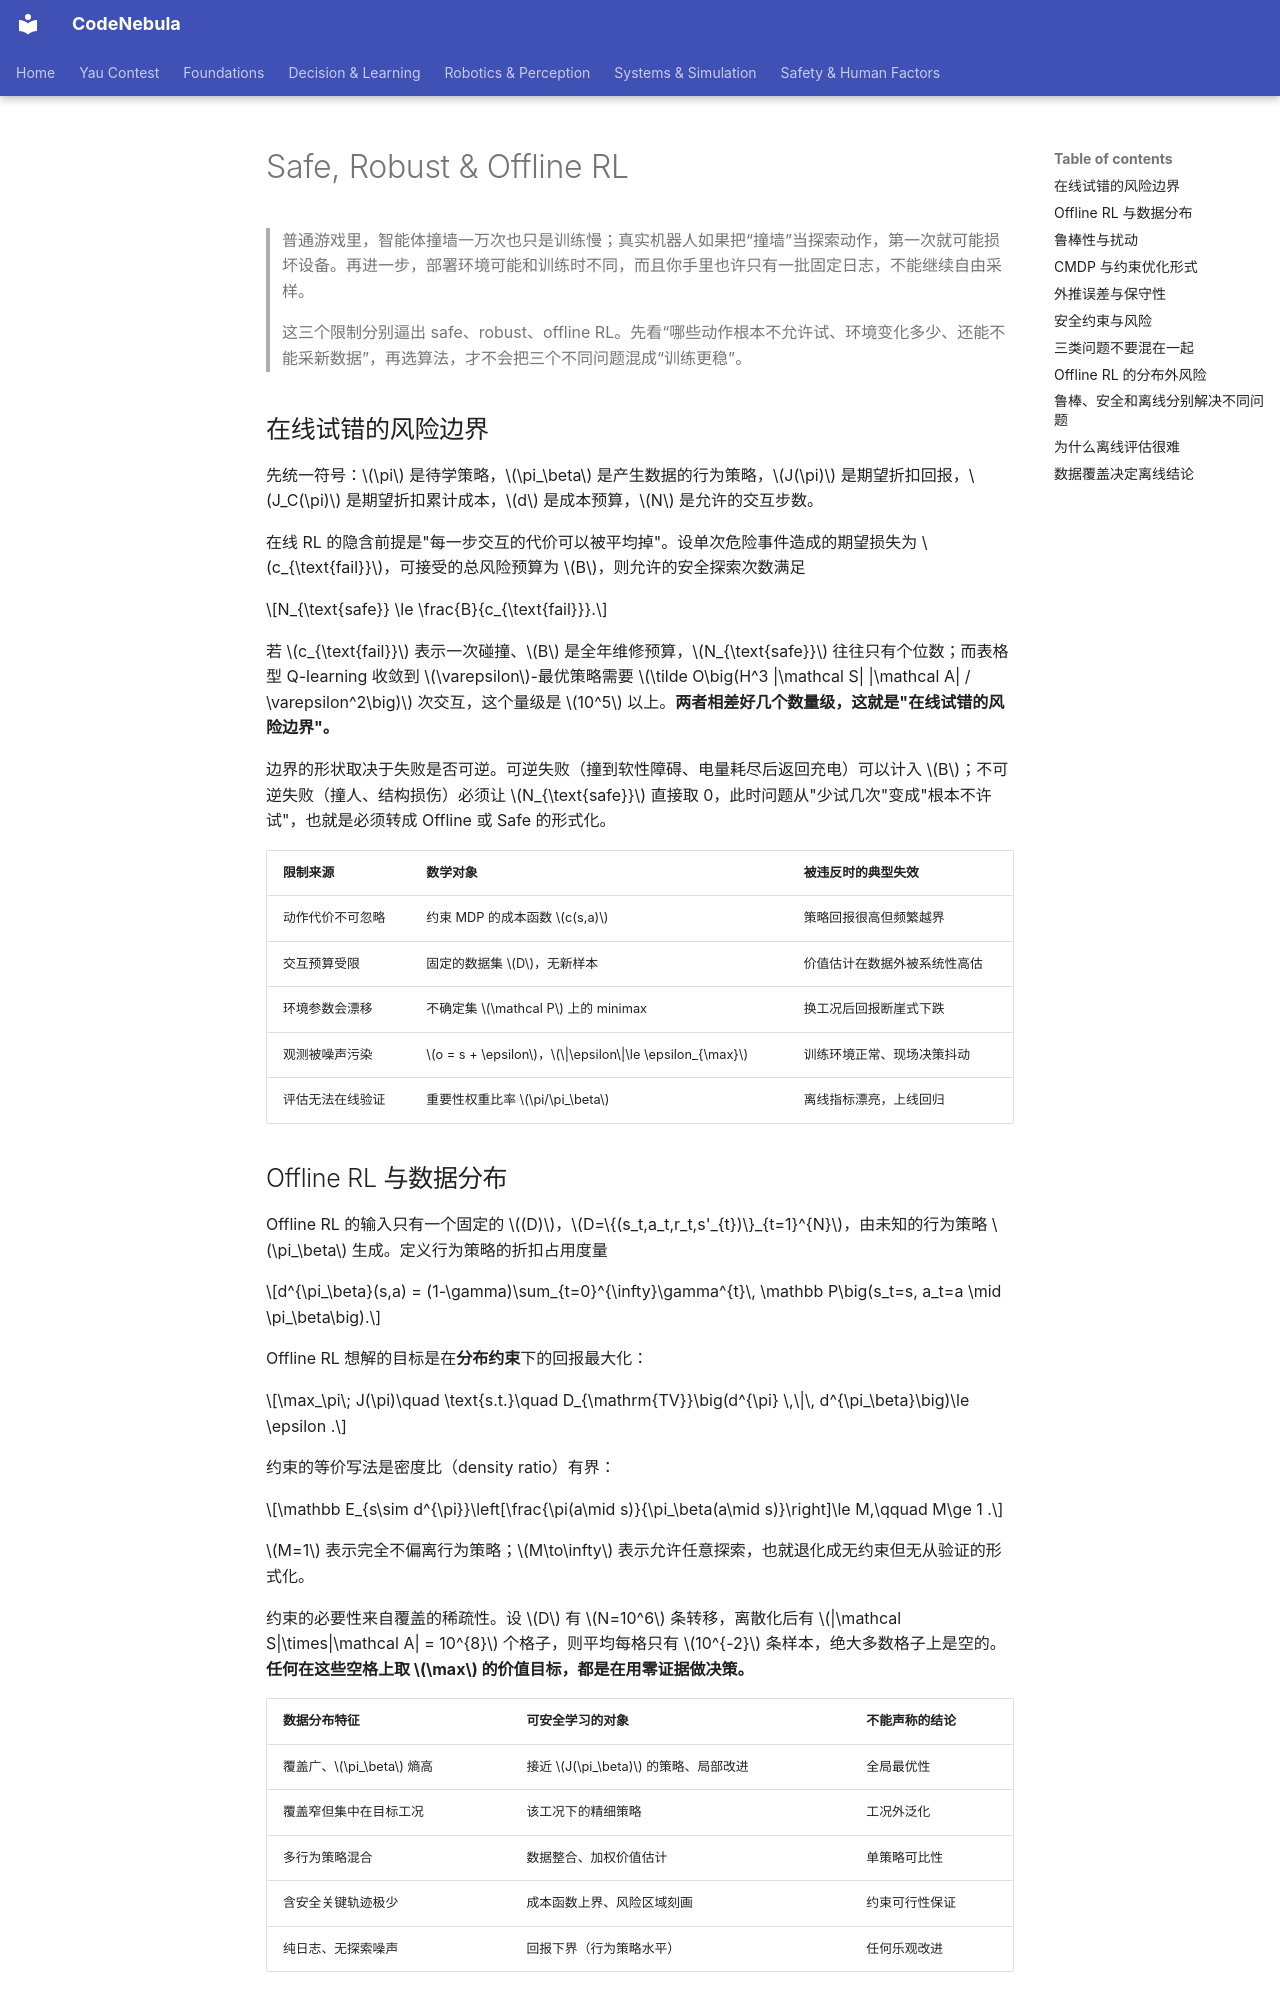

repository: Raymond-223/CodeNebula-mkdocs · page: reinforcement-learning/06-safe-robust-offline/index.html · generator: mkdocs

# Safe, Robust & Offline RL

> 普通游戏里，智能体撞墙一万次也只是训练慢；真实机器人如果把“撞墙”当探索动作，第一次就可能损坏设备。再进一步，部署环境可能和训练时不同，而且你手里也许只有一批固定日志，不能继续自由采样。
>
> 这三个限制分别逼出 safe、robust、offline RL。先看“哪些动作根本不允许试、环境变化多少、还能不能采新数据”，再选算法，才不会把三个不同问题混成“训练更稳”。

## 在线试错的风险边界

先统一符号：$\pi$ 是待学策略，$\pi_\beta$ 是产生数据的行为策略，$J(\pi)$ 是期望折扣回报，$J_C(\pi)$ 是期望折扣累计成本，$d$ 是成本预算，$N$ 是允许的交互步数。

在线 RL 的隐含前提是"每一步交互的代价可以被平均掉"。设单次危险事件造成的期望损失为 $c_{\text{fail}}$，可接受的总风险预算为 $B$，则允许的安全探索次数满足

$$N_{\text{safe}} \le \frac{B}{c_{\text{fail}}}.$$

若 $c_{\text{fail}}$ 表示一次碰撞、$B$ 是全年维修预算，$N_{\text{safe}}$ 往往只有个位数；而表格型 Q-learning 收敛到 $\varepsilon$-最优策略需要 $\tilde O\big(H^3 |\mathcal S| |\mathcal A| / \varepsilon^2\big)$ 次交互，这个量级是 $10^5$ 以上。**两者相差好几个数量级，这就是"在线试错的风险边界"。**

边界的形状取决于失败是否可逆。可逆失败（撞到软性障碍、电量耗尽后返回充电）可以计入 $B$；不可逆失败（撞人、结构损伤）必须让 $N_{\text{safe}}$ 直接取 0，此时问题从"少试几次"变成"根本不许试"，也就是必须转成 Offline 或 Safe 的形式化。

| 限制来源 | 数学对象 | 被违反时的典型失效 |
|---|---|---|
| 动作代价不可忽略 | 约束 MDP 的成本函数 $c(s,a)$ | 策略回报很高但频繁越界 |
| 交互预算受限 | 固定的数据集 $D$，无新样本 | 价值估计在数据外被系统性高估 |
| 环境参数会漂移 | 不确定集 $\mathcal P$ 上的 minimax | 换工况后回报断崖式下跌 |
| 观测被噪声污染 | $o = s + \epsilon$，$\|\epsilon\|\le \epsilon_{\max}$ | 训练环境正常、现场决策抖动 |
| 评估无法在线验证 | 重要性权重比率 $\pi/\pi_\beta$ | 离线指标漂亮，上线回归 |

## Offline RL 与数据分布

Offline RL 的输入只有一个固定的 $(D)$，$D=\{(s_t,a_t,r_t,s'_{t})\}_{t=1}^{N}$，由未知的行为策略 $\pi_\beta$ 生成。定义行为策略的折扣占用度量

$$d^{\pi_\beta}(s,a) = (1-\gamma)\sum_{t=0}^{\infty}\gamma^{t}\, \mathbb P\big(s_t=s, a_t=a \mid \pi_\beta\big).$$

Offline RL 想解的目标是在**分布约束**下的回报最大化：

$$\max_\pi\; J(\pi)\quad \text{s.t.}\quad D_{\mathrm{TV}}\big(d^{\pi} \,\|\, d^{\pi_\beta}\big)\le \epsilon .$$

约束的等价写法是密度比（density ratio）有界：

$$\mathbb E_{s\sim d^{\pi}}\left[\frac{\pi(a\mid s)}{\pi_\beta(a\mid s)}\right]\le M,\qquad M\ge 1 .$$

$M=1$ 表示完全不偏离行为策略；$M\to\infty$ 表示允许任意探索，也就退化成无约束但无从验证的形式化。

约束的必要性来自覆盖的稀疏性。设 $D$ 有 $N=10^6$ 条转移，离散化后有 $|\mathcal S|\times|\mathcal A| = 10^{8}$ 个格子，则平均每格只有 $10^{-2}$ 条样本，绝大多数格子上是空的。**任何在这些空格上取 $\max$ 的价值目标，都是在用零证据做决策。**

| 数据分布特征 | 可安全学习的对象 | 不能声称的结论 |
|---|---|---|
| 覆盖广、$\pi_\beta$ 熵高 | 接近 $J(\pi_\beta)$ 的策略、局部改进 | 全局最优性 |
| 覆盖窄但集中在目标工况 | 该工况下的精细策略 | 工况外泛化 |
| 多行为策略混合 | 数据整合、加权价值估计 | 单策略可比性 |
| 含安全关键轨迹极少 | 成本函数上界、风险区域刻画 | 约束可行性保证 |
| 纯日志、无探索噪声 | 回报下界（行为策略水平） | 任何乐观改进 |
